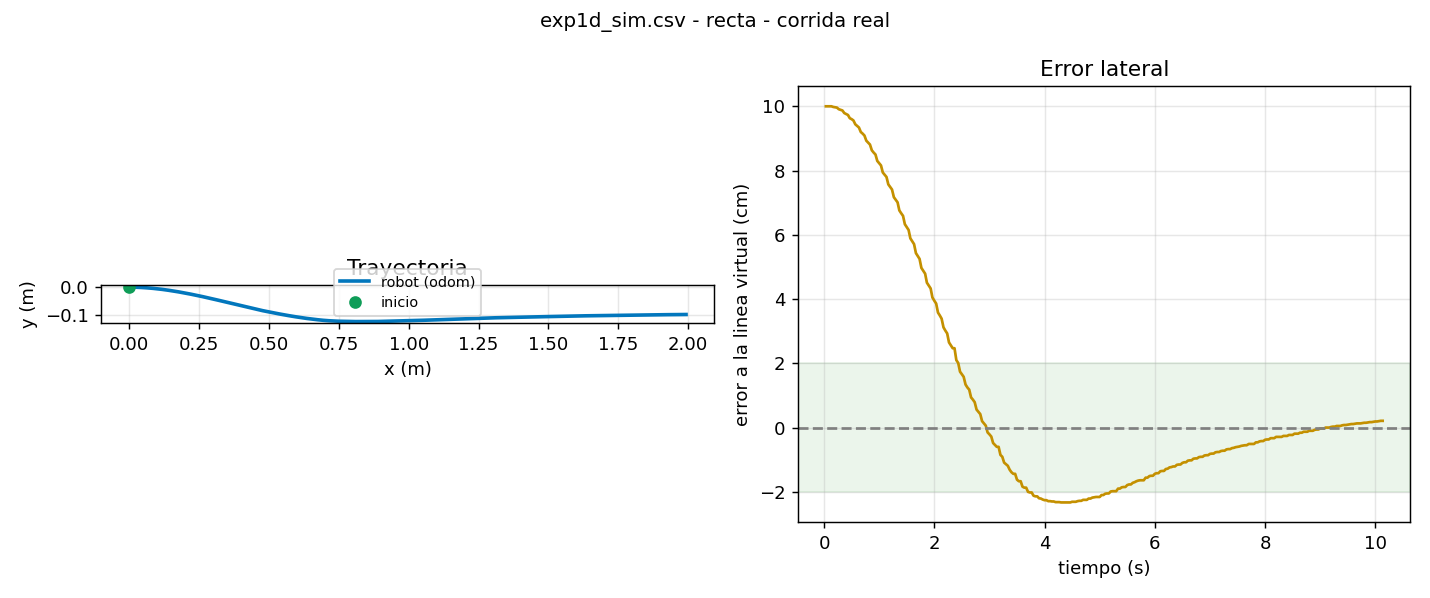

The file beside this chart, header and first rows:
t, x, y, yaw, v, w, e_line, e_yaw, estado
0.034, 0.0000, 0.0000, 0.0000, 0.200, -0.242, 0.1000, 0.0000, AVANZA
0.068, 0.0008, -0.0000, -0.0025, 0.200, -0.243, 0.1000, 0.0000, AVANZA
0.100, 0.0027, -0.0000, -0.0075, 0.200, -0.244, 0.1000, 0.0000, AVANZA
0.134, 0.0055, -0.0000, -0.0124, 0.200, -0.244, 0.1000, 0.0000, AVANZA
0.167, 0.0177, -0.0002, -0.0271, 0.200, -0.225, 0.0998, 0.0000, AVANZA
0.200, 0.0217, -0.0003, -0.0317, 0.200, -0.236, 0.0997, 0.0000, AVANZA
0.233, 0.0258, -0.0004, -0.0363, 0.200, -0.235, 0.0996, 0.0000, AVANZA
0.267, 0.0377, -0.0009, -0.0503, 0.200, -0.194, 0.0991, 0.0000, AVANZA
0.300, 0.0417, -0.0011, -0.0542, 0.200, -0.227, 0.0989, 0.0000, AVANZA
0.334, 0.0457, -0.0013, -0.0587, 0.200, -0.227, 0.0987, 0.0000, AVANZA
0.367, 0.0576, -0.0021, -0.0723, 0.200, -0.163, 0.0979, 0.0000, AVANZA
0.400, 0.0616, -0.0024, -0.0756, 0.200, -0.217, 0.0976, 0.0000, AVANZA
0.434, 0.0655, -0.0027, -0.0799, 0.200, -0.218, 0.0973, 0.0000, AVANZA
0.467, 0.0775, -0.0037, -0.0930, 0.200, -0.132, 0.0963, 0.0000, AVANZA
0.500, 0.0815, -0.0040, -0.0957, 0.200, -0.208, 0.0960, 0.0000, AVANZA
0.533, 0.0856, -0.0044, -0.0998, 0.200, -0.206, 0.0956, 0.0000, AVANZA
0.567, 0.0974, -0.0056, -0.1123, 0.200, -0.106, 0.0944, 0.0000, AVANZA
0.600, 0.1014, -0.0061, -0.1145, 0.200, -0.196, 0.0939, 0.0000, AVANZA
0.633, 0.1054, -0.0066, -0.1184, 0.200, -0.196, 0.0934, 0.0000, AVANZA
0.667, 0.1173, -0.0080, -0.1302, 0.200, -0.075, 0.0920, 0.0000, AVANZA
0.700, 0.1213, -0.0085, -0.1317, 0.200, -0.185, 0.0915, 0.0000, AVANZA
0.733, 0.1252, -0.0091, -0.1354, 0.200, -0.185, 0.0909, 0.0000, AVANZA
0.767, 0.1371, -0.0107, -0.1463, 0.200, -0.046, 0.0893, 0.0000, AVANZA
0.800, 0.1410, -0.0113, -0.1473, 0.200, -0.176, 0.0887, 0.0000, AVANZA
0.833, 0.1450, -0.0119, -0.1508, 0.200, -0.172, 0.0881, 0.0000, AVANZA
0.867, 0.1569, -0.0137, -0.1611, 0.200, -0.021, 0.0863, 0.0000, AVANZA
0.900, 0.1608, -0.0144, -0.1615, 0.200, -0.163, 0.0856, 0.0000, AVANZA
0.933, 0.1647, -0.0150, -0.1648, 0.200, -0.162, 0.0850, 0.0000, AVANZA
0.966, 0.1766, -0.0170, -0.1745, 0.200, 0.008, 0.0830, 0.0000, AVANZA
1.000, 0.1805, -0.0177, -0.1745, 0.200, -0.150, 0.0823, 0.0000, AVANZA
1.033, 0.1845, -0.0184, -0.1775, 0.200, -0.151, 0.0816, 0.0000, AVANZA
1.066, 0.1964, -0.0206, -0.1865, 0.200, 0.034, 0.0794, 0.0000, AVANZA
1.100, 0.2003, -0.0213, -0.1863, 0.200, -0.139, 0.0787, 0.0000, AVANZA
1.133, 0.2043, -0.0220, -0.1891, 0.200, -0.136, 0.0780, 0.0000, AVANZA
1.166, 0.2160, -0.0243, -0.1973, 0.200, 0.054, 0.0757, 0.0000, AVANZA
1.200, 0.2199, -0.0251, -0.1968, 0.200, -0.126, 0.0749, 0.0000, AVANZA
1.233, 0.2239, -0.0259, -0.1993, 0.200, -0.124, 0.0741, 0.0000, AVANZA
1.267, 0.2356, -0.0283, -0.2069, 0.200, 0.075, 0.0717, 0.0000, AVANZA
1.300, 0.2396, -0.0291, -0.2062, 0.200, -0.111, 0.0709, 0.0000, AVANZA
1.334, 0.2435, -0.0299, -0.2084, 0.200, -0.113, 0.0701, 0.0000, AVANZA
1.366, 0.2552, -0.0324, -0.2150, 0.200, 0.102, 0.0676, 0.0000, AVANZA
1.400, 0.2591, -0.0333, -0.2141, 0.200, -0.100, 0.0667, 0.0000, AVANZA
1.433, 0.2630, -0.0341, -0.2161, 0.200, -0.099, 0.0659, 0.0000, AVANZA
1.466, 0.2747, -0.0367, -0.2221, 0.200, 0.121, 0.0633, 0.0000, AVANZA
1.500, 0.2786, -0.0376, -0.2208, 0.200, -0.086, 0.0624, 0.0000, AVANZA
1.534, 0.2825, -0.0385, -0.2225, 0.200, -0.087, 0.0615, 0.0000, AVANZA
1.566, 0.2942, -0.0411, -0.2277, 0.200, 0.141, 0.0589, 0.0000, AVANZA
1.600, 0.2981, -0.0420, -0.2262, 0.200, -0.075, 0.0580, 0.0000, AVANZA
1.633, 0.3019, -0.0429, -0.2277, 0.200, -0.074, 0.0571, 0.0000, AVANZA
1.667, 0.3136, -0.0457, -0.2321, 0.200, 0.153, 0.0543, 0.0000, AVANZA
1.700, 0.3176, -0.0466, -0.2303, 0.200, -0.058, 0.0534, 0.0000, AVANZA
1.733, 0.3214, -0.0475, -0.2315, 0.200, -0.062, 0.0525, 0.0000, AVANZA
1.766, 0.3331, -0.0503, -0.2350, 0.200, 0.174, 0.0497, 0.0000, AVANZA
1.800, 0.3370, -0.0512, -0.2330, 0.200, -0.048, 0.0488, 0.0000, AVANZA
1.834, 0.3409, -0.0521, -0.2340, 0.200, -0.050, 0.0479, 0.0000, AVANZA
1.866, 0.3524, -0.0549, -0.2369, 0.200, 0.185, 0.0451, 0.0000, AVANZA
1.900, 0.3563, -0.0558, -0.2347, 0.200, -0.036, 0.0442, 0.0000, AVANZA
1.934, 0.3602, -0.0567, -0.2354, 0.200, -0.036, 0.0433, 0.0000, AVANZA
1.966, 0.3718, -0.0595, -0.2376, 0.200, 0.201, 0.0405, 0.0000, AVANZA
2.000, 0.3757, -0.0605, -0.2350, 0.200, -0.023, 0.0395, 0.0000, AVANZA
... 519 more rows
